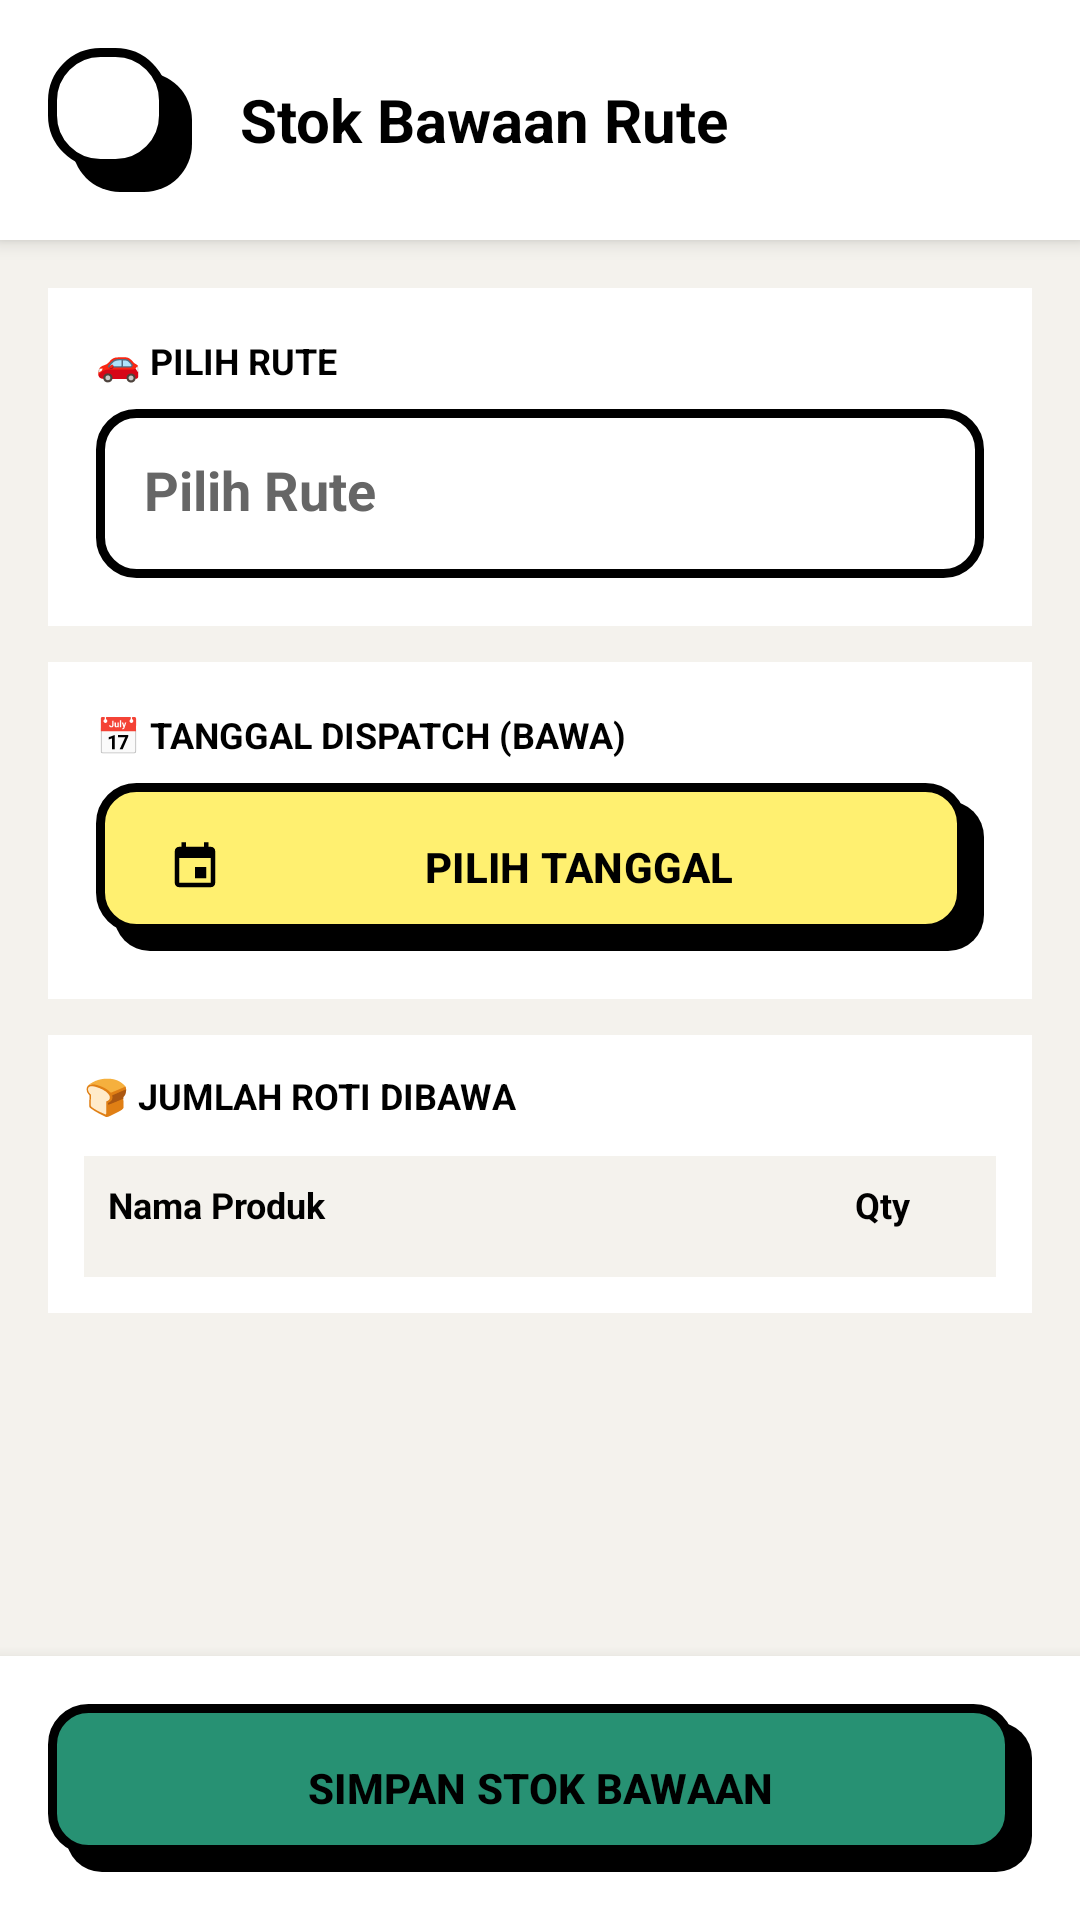

Reconstruct the res/layout file that produces this screen, plus the resources it refers to.
<!-- AndroidManifest.xml: application theme Theme.VanishaBakery -->
<!-- res/layout/activity_manage_stok_rute.xml -->
<?xml version="1.0" encoding="utf-8"?>
<LinearLayout
    xmlns:android="http://schemas.android.com/apk/res/android"
    xmlns:app="http://schemas.android.com/apk/res-auto"
    xmlns:tools="http://schemas.android.com/tools"
    android:layout_width="match_parent"
    android:layout_height="match_parent"
    android:orientation="vertical"
    android:background="@color/neo_bg">

    
    <LinearLayout
        android:layout_width="match_parent"
        android:layout_height="wrap_content"
        android:orientation="horizontal"
        android:gravity="center_vertical"
        android:padding="16dp"
        android:background="@color/white"
        android:elevation="4dp">

        <ImageView
            android:id="@+id/btnBack"
            android:layout_width="48dp"
            android:layout_height="48dp"
            android:padding="12dp"
            android:src="@drawable/ic_back"
            android:background="@drawable/bg_neo_card"
            android:contentDescription="Kembali" />

        <TextView
            android:layout_width="0dp"
            android:layout_height="wrap_content"
            android:layout_weight="1"
            android:text="Stok Bawaan Rute"
            android:textColor="@color/black"
            android:textSize="20sp"
            android:textStyle="bold"
            android:layout_marginStart="16dp" />
    </LinearLayout>

    <androidx.core.widget.NestedScrollView
        android:layout_width="match_parent"
        android:layout_height="0dp"
        android:layout_weight="1"
        android:fillViewport="true">

        <LinearLayout
            android:layout_width="match_parent"
            android:layout_height="wrap_content"
            android:orientation="vertical"
            android:padding="16dp">

            
            <com.google.android.material.card.MaterialCardView
                android:layout_width="match_parent"
                android:layout_height="wrap_content"
                android:layout_marginBottom="12dp"
                style="@style/Widget.Vanisha.Card.Neo"
                app:cardBackgroundColor="@color/white">

                <LinearLayout
                    android:layout_width="match_parent"
                    android:layout_height="wrap_content"
                    android:orientation="vertical"
                    android:padding="16dp">

                    <TextView
                        android:layout_width="wrap_content"
                        android:layout_height="wrap_content"
                        android:text="🚗 PILIH RUTE"
                        android:textColor="@color/black"
                        android:textSize="12sp"
                        android:textStyle="bold"
                        android:layout_marginBottom="8dp" />

                    <com.google.android.material.textfield.TextInputLayout
                        android:id="@+id/tilRute"
                        style="@style/Widget.Vanisha.TextInputLayout.Neo"
                        android:layout_width="match_parent"
                        android:layout_height="wrap_content"
                        android:hint="Pilih Rute">
                        <AutoCompleteTextView
                            android:id="@+id/acRute"
                            android:layout_width="match_parent"
                            android:layout_height="wrap_content"
                            android:inputType="none"
                            android:textColor="@color/black"
                            android:textStyle="bold"
                            android:padding="16dp"
                            android:background="@drawable/bg_neo_input" />
                    </com.google.android.material.textfield.TextInputLayout>
                </LinearLayout>
            </com.google.android.material.card.MaterialCardView>

            
            <com.google.android.material.card.MaterialCardView
                android:layout_width="match_parent"
                android:layout_height="wrap_content"
                android:layout_marginBottom="12dp"
                style="@style/Widget.Vanisha.Card.Neo"
                app:cardBackgroundColor="@color/white">

                <LinearLayout
                    android:layout_width="match_parent"
                    android:layout_height="wrap_content"
                    android:orientation="vertical"
                    android:padding="16dp">

                    <TextView
                        android:layout_width="wrap_content"
                        android:layout_height="wrap_content"
                        android:text="📅 TANGGAL DISPATCH (BAWA)"
                        android:textColor="@color/black"
                        android:textSize="12sp"
                        android:textStyle="bold"
                        android:layout_marginBottom="8dp" />

                    <com.google.android.material.button.MaterialButton
                        android:id="@+id/btnPilihTanggal"
                        style="@style/Widget.Vanisha.Button.Neo"
                        android:layout_width="match_parent"
                        android:layout_height="56dp"
                        android:text="Pilih Tanggal"
                        android:textColor="@color/black"
                        android:textStyle="bold"
                        android:background="@drawable/bg_neo_button_yellow"
                        app:icon="@drawable/ic_calendar"
                        app:iconTint="@color/black" />
                </LinearLayout>
            </com.google.android.material.card.MaterialCardView>

            
            <com.google.android.material.card.MaterialCardView
                android:id="@+id/cardProdukTable"
                android:layout_width="match_parent"
                android:layout_height="wrap_content"
                android:layout_marginBottom="12dp"
                style="@style/Widget.Vanisha.Card.Neo"
                app:cardBackgroundColor="@color/white">

                <LinearLayout
                    android:layout_width="match_parent"
                    android:layout_height="wrap_content"
                    android:orientation="vertical"
                    android:padding="12dp">

                    <TextView
                        android:layout_width="wrap_content"
                        android:layout_height="wrap_content"
                        android:text="🍞 JUMLAH ROTI DIBAWA"
                        android:textColor="@color/black"
                        android:textSize="12sp"
                        android:textStyle="bold"
                        android:layout_marginBottom="12dp" />

                    
                    <LinearLayout
                        android:layout_width="match_parent"
                        android:layout_height="wrap_content"
                        android:orientation="horizontal"
                        android:paddingBottom="8dp"
                        android:background="@color/neo_bg">

                        <TextView
                            android:layout_width="0dp"
                            android:layout_height="wrap_content"
                            android:layout_weight="3"
                            android:text="Nama Produk"
                            android:textColor="@color/black"
                            android:textSize="12sp"
                            android:textStyle="bold"
                            android:padding="8dp" />

                        <TextView
                            android:layout_width="0dp"
                            android:layout_height="wrap_content"
                            android:layout_weight="1"
                            android:text="Qty"
                            android:textColor="@color/black"
                            android:textSize="12sp"
                            android:textStyle="bold"
                            android:gravity="center"
                            android:padding="8dp" />
                    </LinearLayout>

                    <androidx.recyclerview.widget.RecyclerView
                        android:id="@+id/rvProdukStok"
                        android:layout_width="match_parent"
                        android:layout_height="wrap_content"
                        android:nestedScrollingEnabled="false"
                        app:layoutManager="androidx.recyclerview.widget.LinearLayoutManager"
                        tools:listitem="@layout/item_stok_produk_entry" />
                </LinearLayout>
            </com.google.android.material.card.MaterialCardView>

        </LinearLayout>
    </androidx.core.widget.NestedScrollView>

    
    <LinearLayout
        android:layout_width="match_parent"
        android:layout_height="wrap_content"
        android:background="@color/white"
        android:elevation="8dp"
        android:padding="16dp">

        <com.google.android.material.button.MaterialButton
            android:id="@+id/btnSimpan"
            style="@style/Widget.Vanisha.Button.Neo"
            android:layout_width="match_parent"
            android:layout_height="56dp"
            android:text="SIMPAN STOK BAWAAN"
            android:textColor="@color/black"
            android:textStyle="bold"
            android:background="@drawable/bg_neo_button_green" />
    </LinearLayout>

</LinearLayout>
<!-- res/layout/item_stok_produk_entry.xml (included above) -->
<?xml version="1.0" encoding="utf-8"?>
<LinearLayout
    xmlns:android="http://schemas.android.com/apk/res/android"
    xmlns:app="http://schemas.android.com/apk/res-auto"
    android:layout_width="match_parent"
    android:layout_height="wrap_content"
    android:orientation="horizontal"
    android:gravity="center_vertical"
    android:paddingVertical="8dp">

    <TextView
        android:id="@+id/tvNamaProduk"
        android:layout_width="0dp"
        android:layout_height="wrap_content"
        android:layout_weight="3"
        android:text="Produk Contoh"
        android:textColor="@color/black"
        android:textSize="14sp"
        android:textStyle="bold"
        android:paddingStart="8dp" />

    <EditText
        android:id="@+id/etJumlah"
        android:layout_width="0dp"
        android:layout_height="48dp"
        android:layout_weight="1"
        android:background="@drawable/bg_neo_input"
        android:gravity="center"
        android:hint="0"
        android:inputType="number"
        android:textColor="@color/black"
        android:textSize="14sp"
        android:textStyle="bold" />

</LinearLayout>
<!-- resources referenced by this layout -->
<resources>
  <color name="black">#000000</color>
  <color name="neo_bg">#F4F2ED</color>
  <color name="white">#FFFFFF</color>
  <!-- drawable bg_neo_input (drawable) -->
  <?xml version="1.0" encoding="utf-8"?>
  <shape xmlns:android="http://schemas.android.com/apk/res/android"
      android:shape="rectangle">
      <solid android:color="@color/white" />
      <stroke
          android:width="3dp"
          android:color="@color/black" />
      <corners android:radius="12dp" />
  </shape>
  <!-- drawable ic_calendar (drawable) -->
  <?xml version="1.0" encoding="utf-8"?>
  <vector xmlns:android="http://schemas.android.com/apk/res/android"
      android:width="24dp" android:height="24dp"
      android:viewportWidth="24" android:viewportHeight="24">
      <path android:fillColor="#FF000000"
          android:pathData="M17,12h-5v5h5v-5zM16,1v2H8V1H6v2H5c-1.11,0 -1.99,0.9 -1.99,2L3,19c0,1.1 0.89,2 2,2h14c1.1,0 2,-0.9 2,-2V5c0,-1.1 -0.9,-2 -2,-2h-1V1h-2zM19,19H5V8h14v11z"/>
  </vector>
  <style name="Widget.Vanisha.Button.Neo" parent="Widget.Material3.Button">
          <item name="android:insetTop">0dp</item>
          <item name="android:insetBottom">0dp</item>
          <item name="android:insetLeft">0dp</item>
          <item name="android:insetRight">0dp</item>
          <item name="android:minHeight">60dp</item>
          <item name="android:background">@drawable/bg_neo_button</item>
          <item name="backgroundTint">@null</item>
          <item name="android:textColor">@color/black</item>
          <item name="android:textAllCaps">true</item>
          <item name="android:textStyle">bold</item>
          <item name="android:stateListAnimator">@null</item>
      </style>
  <style name="Widget.Vanisha.Card.Neo" parent="Widget.Material3.CardView.Elevated">
          <item name="android:background">@drawable/bg_neo_card</item>
          <item name="cardBackgroundColor">@color/transparent</item>
          <item name="cardElevation">0dp</item>
          <item name="cardCornerRadius">0dp</item>
          <item name="strokeWidth">0dp</item>
      </style>
  <style name="Widget.Vanisha.TextInputLayout.Neo" parent="Widget.Material3.TextInputLayout.FilledBox">
          <item name="boxStrokeWidth">0dp</item>
          <item name="boxStrokeWidthFocused">0dp</item>
          <item name="boxBackgroundColor">@color/transparent</item>
          <item name="android:textColorHint">@color/text_hint</item>
          <item name="hintTextColor">@color/black</item>
      </style>
  <style name="Theme.VanishaBakery" parent="Base.Theme.VanishaBakery" />
  <color name="neo_green">#279173</color>
  <color name="neo_yellow">#FFF070</color>
  <color name="transparent">#00000000</color>
  <color name="text_hint">#666666</color>
  <color name="primary">@color/neo_yellow</color>
  <color name="on_primary">@color/black</color>
  <color name="secondary">@color/neo_teal</color>
  <color name="background">@color/bg_light</color>
  <color name="surface">@color/card_light</color>
  <color name="text_primary">@color/text_primary_light</color>
  <color name="surface_variant">@color/neo_bg</color>
  <color name="outline">@color/black</color>
  <color name="neo_teal">#00C2CB</color>
  <color name="bg_light">@color/neo_bg</color>
  <color name="card_light">@color/white</color>
  <color name="text_primary_light">#000000</color>
</resources>
